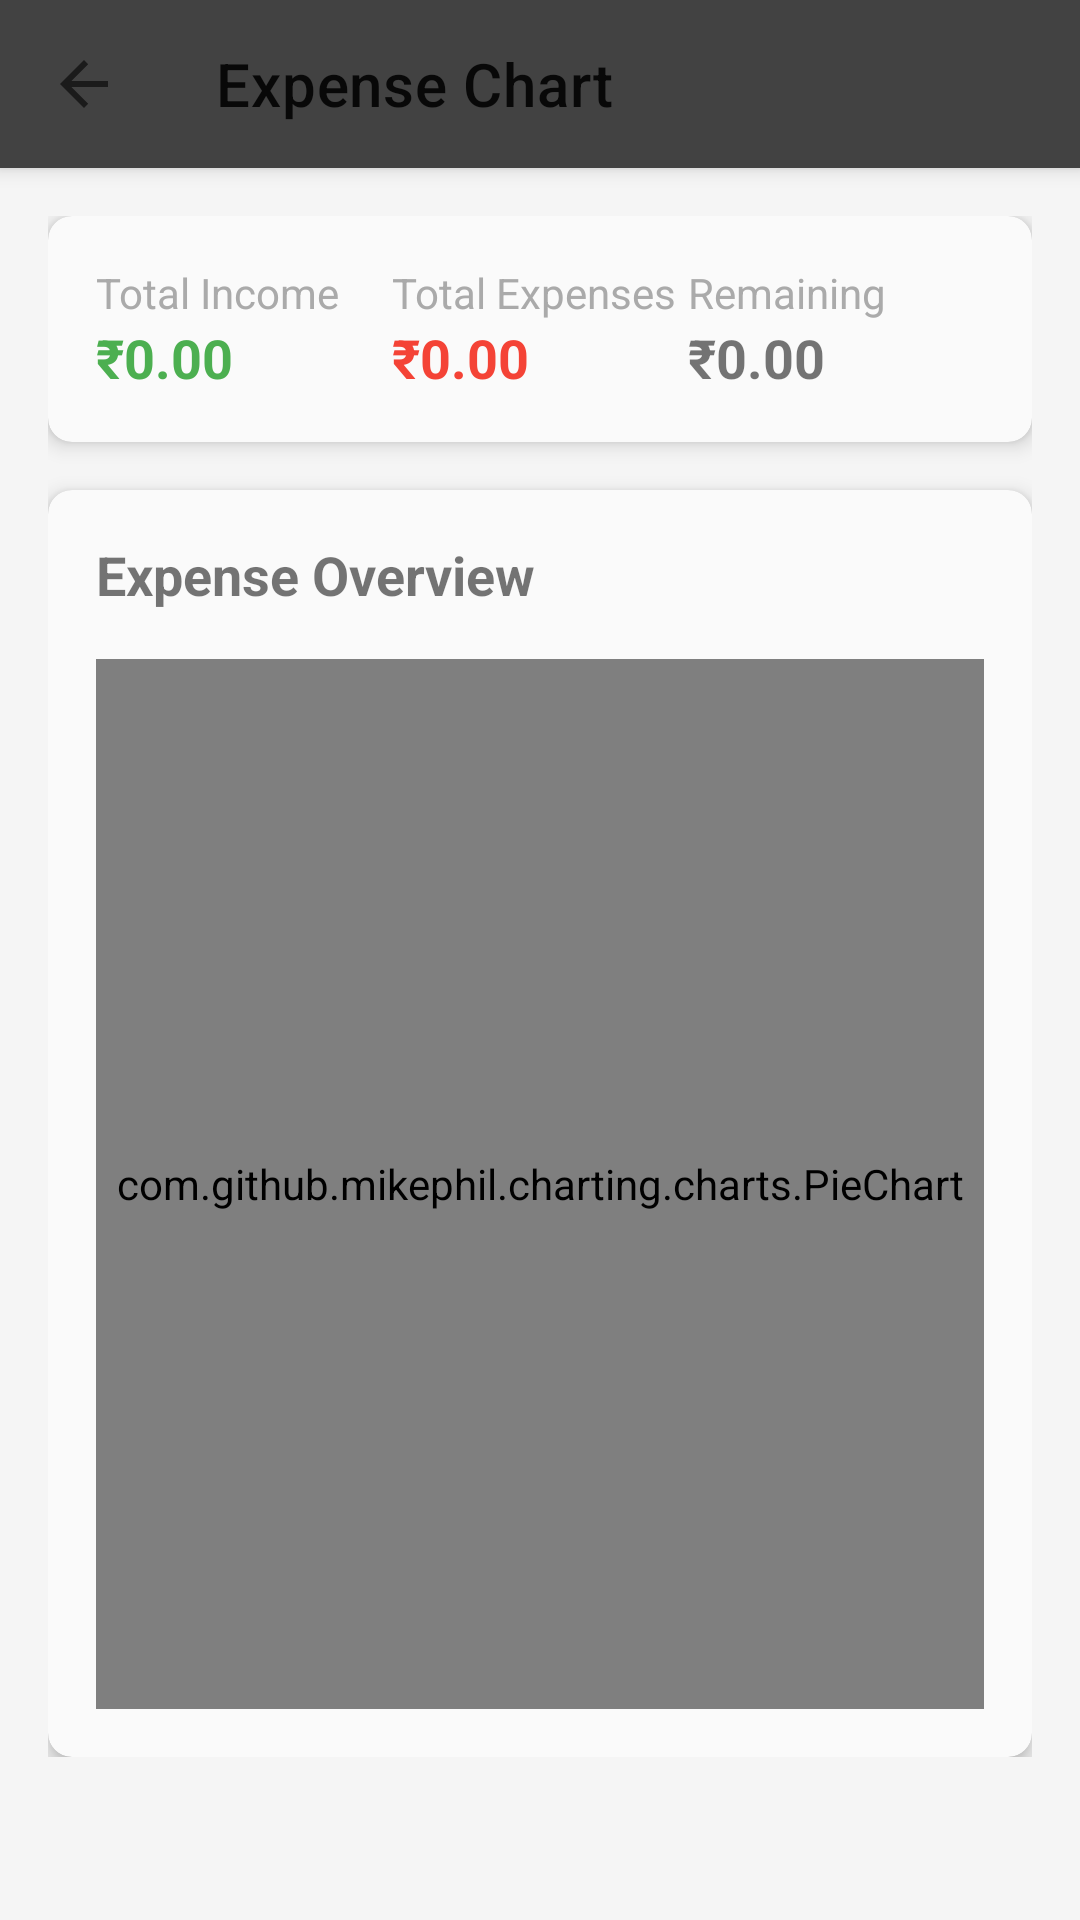

Layout XML and referenced resources for this Android screen:
<!-- AndroidManifest.xml: application theme Theme.FlowPocket -->
<!-- res/layout/activity_chart.xml -->
<?xml version="1.0" encoding="utf-8"?>
<androidx.coordinatorlayout.widget.CoordinatorLayout
    xmlns:android="http://schemas.android.com/apk/res/android"
    xmlns:app="http://schemas.android.com/apk/res-auto"
    android:layout_width="match_parent"
    android:layout_height="match_parent">

    <com.google.android.material.appbar.AppBarLayout
        android:layout_width="match_parent"
        android:layout_height="wrap_content">

        <androidx.appcompat.widget.Toolbar
            android:id="@+id/toolbar"
            android:layout_width="match_parent"
            android:layout_height="?attr/actionBarSize"
            android:background="#FF424242"
            app:title="Expense Chart"
            app:navigationIcon="?attr/homeAsUpIndicator" />

    </com.google.android.material.appbar.AppBarLayout>

    <androidx.core.widget.NestedScrollView
        android:layout_width="match_parent"
        android:layout_height="match_parent"
        app:layout_behavior="@string/appbar_scrolling_view_behavior">

        <LinearLayout
            android:layout_width="match_parent"
            android:layout_height="wrap_content"
            android:orientation="vertical"
            android:padding="16dp">

            
            <com.google.android.material.card.MaterialCardView
                android:layout_width="match_parent"
                android:layout_height="wrap_content"
                android:layout_marginBottom="16dp"
                app:cardElevation="4dp"
                app:cardCornerRadius="8dp">

                <LinearLayout
                    android:layout_width="match_parent"
                    android:layout_height="wrap_content"
                    android:orientation="horizontal"
                    android:padding="16dp">

                    <LinearLayout
                        android:layout_width="0dp"
                        android:layout_height="wrap_content"
                        android:layout_weight="1"
                        android:orientation="vertical">

                        <TextView
                            android:layout_width="match_parent"
                            android:layout_height="wrap_content"
                            android:text="Total Income"
                            android:textSize="14sp"
                            android:textColor="@android:color/darker_gray" />

                        <TextView
                            android:id="@+id/chart_income_amount"
                            android:layout_width="match_parent"
                            android:layout_height="wrap_content"
                            android:text="₹0.00"
                            android:textSize="18sp"
                            android:textStyle="bold"
                            android:textColor="#4CAF50" />

                    </LinearLayout>

                    <LinearLayout
                        android:layout_width="0dp"
                        android:layout_height="wrap_content"
                        android:layout_weight="1"
                        android:orientation="vertical">

                        <TextView
                            android:layout_width="match_parent"
                            android:layout_height="wrap_content"
                            android:text="Total Expenses"
                            android:textSize="14sp"
                            android:textColor="@android:color/darker_gray" />

                        <TextView
                            android:id="@+id/chart_expenses_amount"
                            android:layout_width="match_parent"
                            android:layout_height="wrap_content"
                            android:text="₹0.00"
                            android:textSize="18sp"
                            android:textStyle="bold"
                            android:textColor="#F44336" />

                    </LinearLayout>

                    <LinearLayout
                        android:layout_width="0dp"
                        android:layout_height="wrap_content"
                        android:layout_weight="1"
                        android:orientation="vertical">

                        <TextView
                            android:layout_width="match_parent"
                            android:layout_height="wrap_content"
                            android:text="Remaining"
                            android:textSize="14sp"
                            android:textColor="@android:color/darker_gray" />

                        <TextView
                            android:id="@+id/chart_remaining_amount"
                            android:layout_width="match_parent"
                            android:layout_height="wrap_content"
                            android:text="₹0.00"
                            android:textSize="18sp"
                            android:textStyle="bold" />

                    </LinearLayout>

                </LinearLayout>

            </com.google.android.material.card.MaterialCardView>

            
            <com.google.android.material.card.MaterialCardView
                android:layout_width="match_parent"
                android:layout_height="wrap_content"
                app:cardElevation="4dp"
                app:cardCornerRadius="8dp">

                <LinearLayout
                    android:layout_width="match_parent"
                    android:layout_height="wrap_content"
                    android:orientation="vertical"
                    android:padding="16dp">

                    <TextView
                        android:layout_width="match_parent"
                        android:layout_height="wrap_content"
                        android:text="Expense Overview"
                        android:textSize="18sp"
                        android:textStyle="bold"
                        android:layout_marginBottom="16dp" />

                    <com.github.mikephil.charting.charts.PieChart
                        android:id="@+id/pie_chart"
                        android:layout_width="match_parent"
                        android:layout_height="350dp" />

                </LinearLayout>

            </com.google.android.material.card.MaterialCardView>

        </LinearLayout>

    </androidx.core.widget.NestedScrollView>

</androidx.coordinatorlayout.widget.CoordinatorLayout>
<!-- resources referenced by this layout -->
<resources>
  <style name="Theme.FlowPocket" parent="Theme.MaterialComponents.Light.NoActionBar">
          
          <item name="colorPrimary">#424242</item>
          <item name="colorPrimaryVariant">#212121</item>
          <item name="colorOnPrimary">@color/white</item>
          
          <item name="colorSecondary">@color/teal_200</item>
          <item name="colorSecondaryVariant">@color/teal_700</item>
          <item name="colorOnSecondary">@color/black</item>
          
          <item name="android:statusBarColor" tools:targetApi="l">#212121</item>
          <item name="android:windowLightStatusBar" tools:targetApi="m">false</item>
  
          
          <item name="android:windowBackground">#F5F5F5</item>
          <item name="android:colorBackground">#F5F5F5</item>
          <item name="colorSurface">#FAFAFA</item>
          <item name="colorOnSurface">#212121</item>
      </style>
  <color name="white">#FFFFFFFF</color>
  <color name="teal_200">#FF03DAC5</color>
  <color name="teal_700">#FF018786</color>
  <color name="black">#FF000000</color>
</resources>
